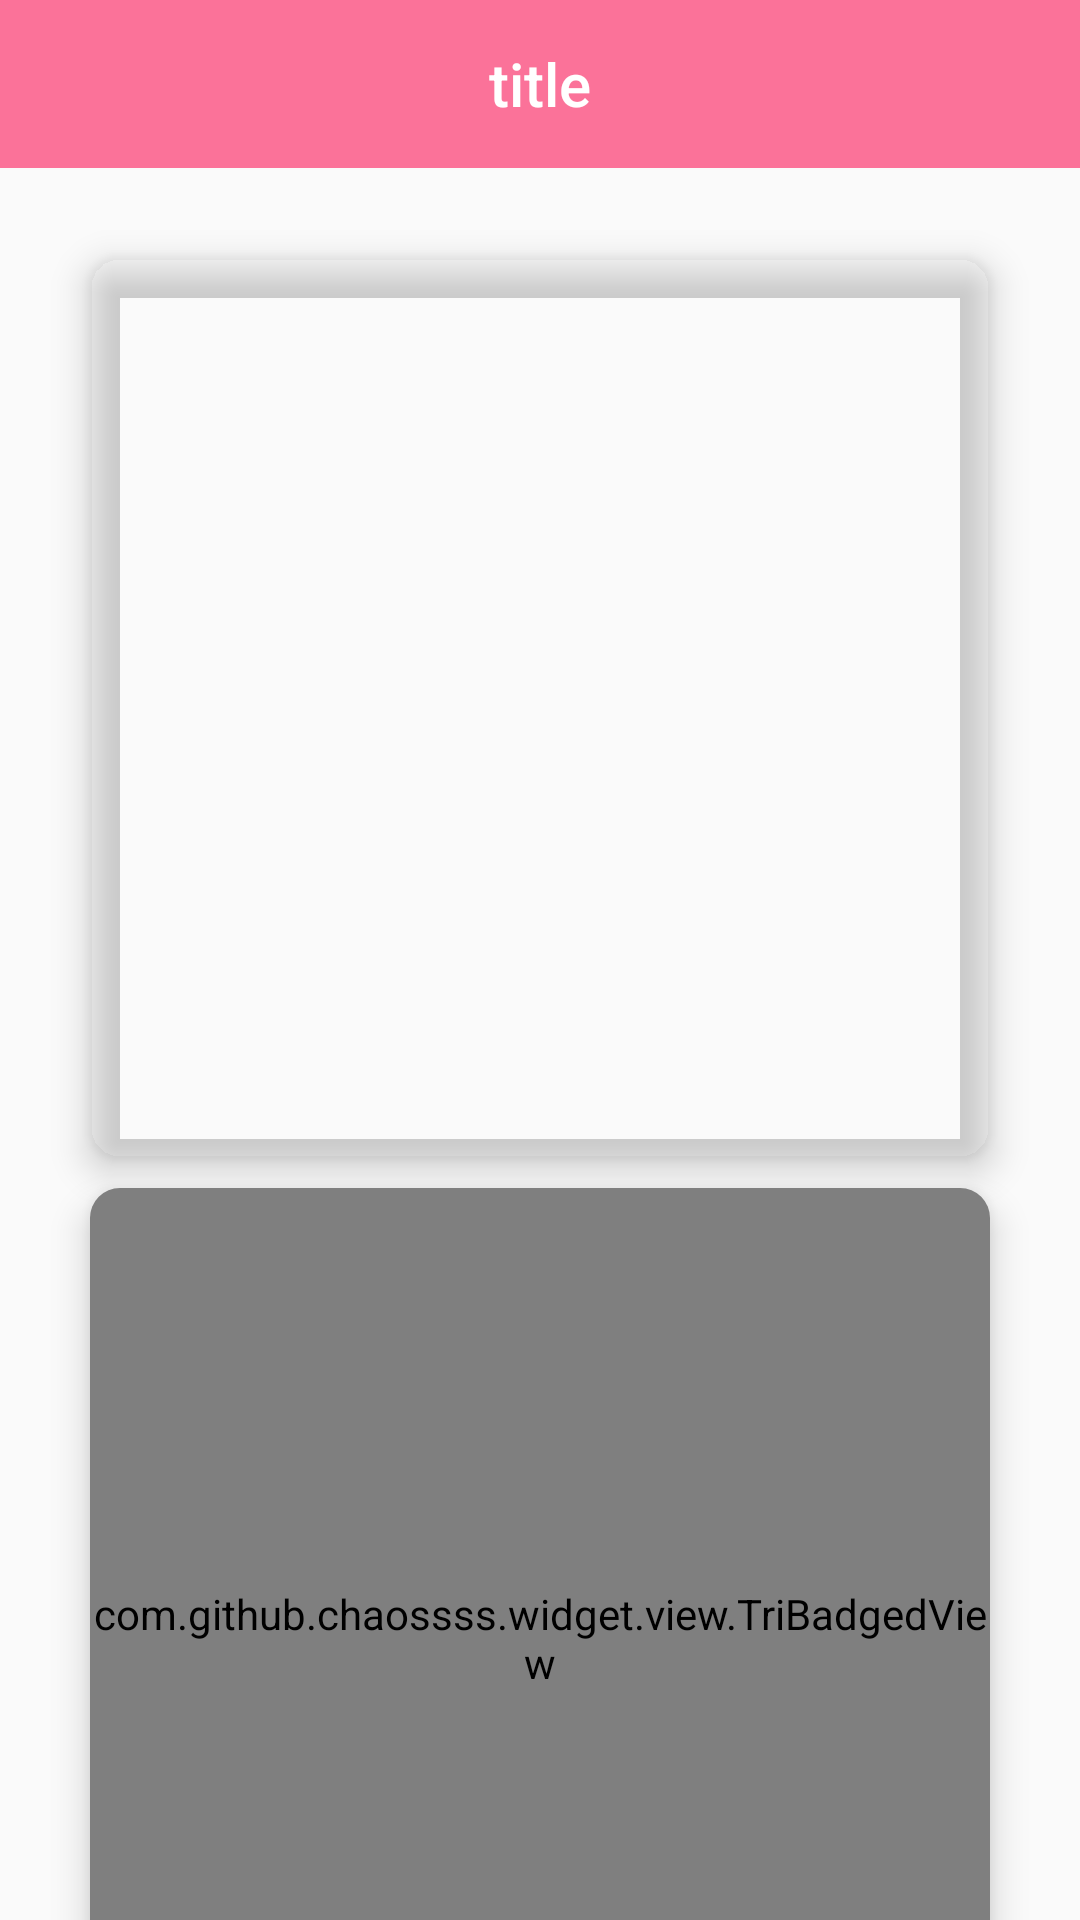

Here is an Android app screen rendered from its layout file. Give the layout XML and the strings, colors and styles it references.
<!-- AndroidManifest.xml: application theme AppTheme -->
<!-- res/layout/activity_eval.xml -->
<?xml version="1.0" encoding="utf-8"?>
<LinearLayout xmlns:android="http://schemas.android.com/apk/res/android"
    xmlns:app="http://schemas.android.com/apk/res-auto"
    xmlns:tools="http://schemas.android.com/tools"

    android:layout_width="match_parent"
    android:layout_height="match_parent"
    android:orientation="vertical">

    <include layout="@layout/toolbar_layout" />

    <android.support.v7.widget.CardView

        android:layout_width="300dp"
        android:layout_height="300dp"
        android:layout_gravity="center_horizontal"
        android:layout_marginTop="30dp"
        app:cardBackgroundColor="@color/colorAccentLow"
        app:cardCornerRadius="10dp"
        app:cardElevation="7dp">

        <ImageView
            android:id="@+id/bad_word_img"
            android:layout_width="match_parent"
            android:layout_height="match_parent"
            android:scaleType="centerCrop" />
    </android.support.v7.widget.CardView>


    <android.support.v7.widget.CardView

        android:layout_width="300dp"
        android:layout_height="300dp"
        android:layout_gravity="center_horizontal"
        android:layout_marginTop="10dp"
        android:layout_marginBottom="10dp"
        app:cardBackgroundColor="@color/colorAccentLow"
        app:cardCornerRadius="10dp"
        app:cardElevation="7dp">


        <com.github.chaossss.widget.view.TriBadgedView
            android:id="@+id/nice_word_label_tv"
            android:layout_width="match_parent"
            android:layout_height="match_parent">

            <ImageView
                android:id="@+id/nice_word_img"
                android:layout_width="match_parent"
                android:layout_height="match_parent"
                android:scaleType="centerCrop" />
        </com.github.chaossss.widget.view.TriBadgedView>


    </android.support.v7.widget.CardView>


</LinearLayout>
<!-- res/layout/toolbar_layout.xml (included above) -->
<?xml version="1.0" encoding="utf-8"?>
<android.support.v7.widget.Toolbar xmlns:android="http://schemas.android.com/apk/res/android"
    android:id="@+id/toolbar"
    android:layout_width="match_parent"
    android:layout_height="wrap_content"
    android:background="@color/colorPrimary"
    android:minHeight="?attr/actionBarSize">

    <TextView
        android:id="@+id/toolbar_title_tv"
        style="@style/TextAppearance.AppCompat.Widget.ActionBar.Title"
        android:layout_width="wrap_content"
        android:layout_height="wrap_content"
        android:layout_gravity="center"
        android:ellipsize="end"
        android:lines="1"
        android:scrollHorizontally="true"
        android:text="title"
        android:textColor="@color/white" />

</android.support.v7.widget.Toolbar>
<!-- resources referenced by this layout -->
<resources>
  <color name="colorPrimary">#fb7299</color>
  <style name="AppTheme" parent="Theme.AppCompat.Light.NoActionBar">
          
          <item name="colorPrimary">@color/colorPrimary</item>
          <item name="colorPrimaryDark">@color/colorPrimaryDark</item>
          <item name="colorAccent">@color/colorAccent</item>
      </style>
  <color name="colorPrimaryDark">#fb7299</color>
  <color name="colorAccent">#fb7299</color>
  <!-- not gathered from this repository: default colours our renderer supplied (Android Studio template values) -->
  <color name="white">#FFFFFFFF</color>
</resources>
